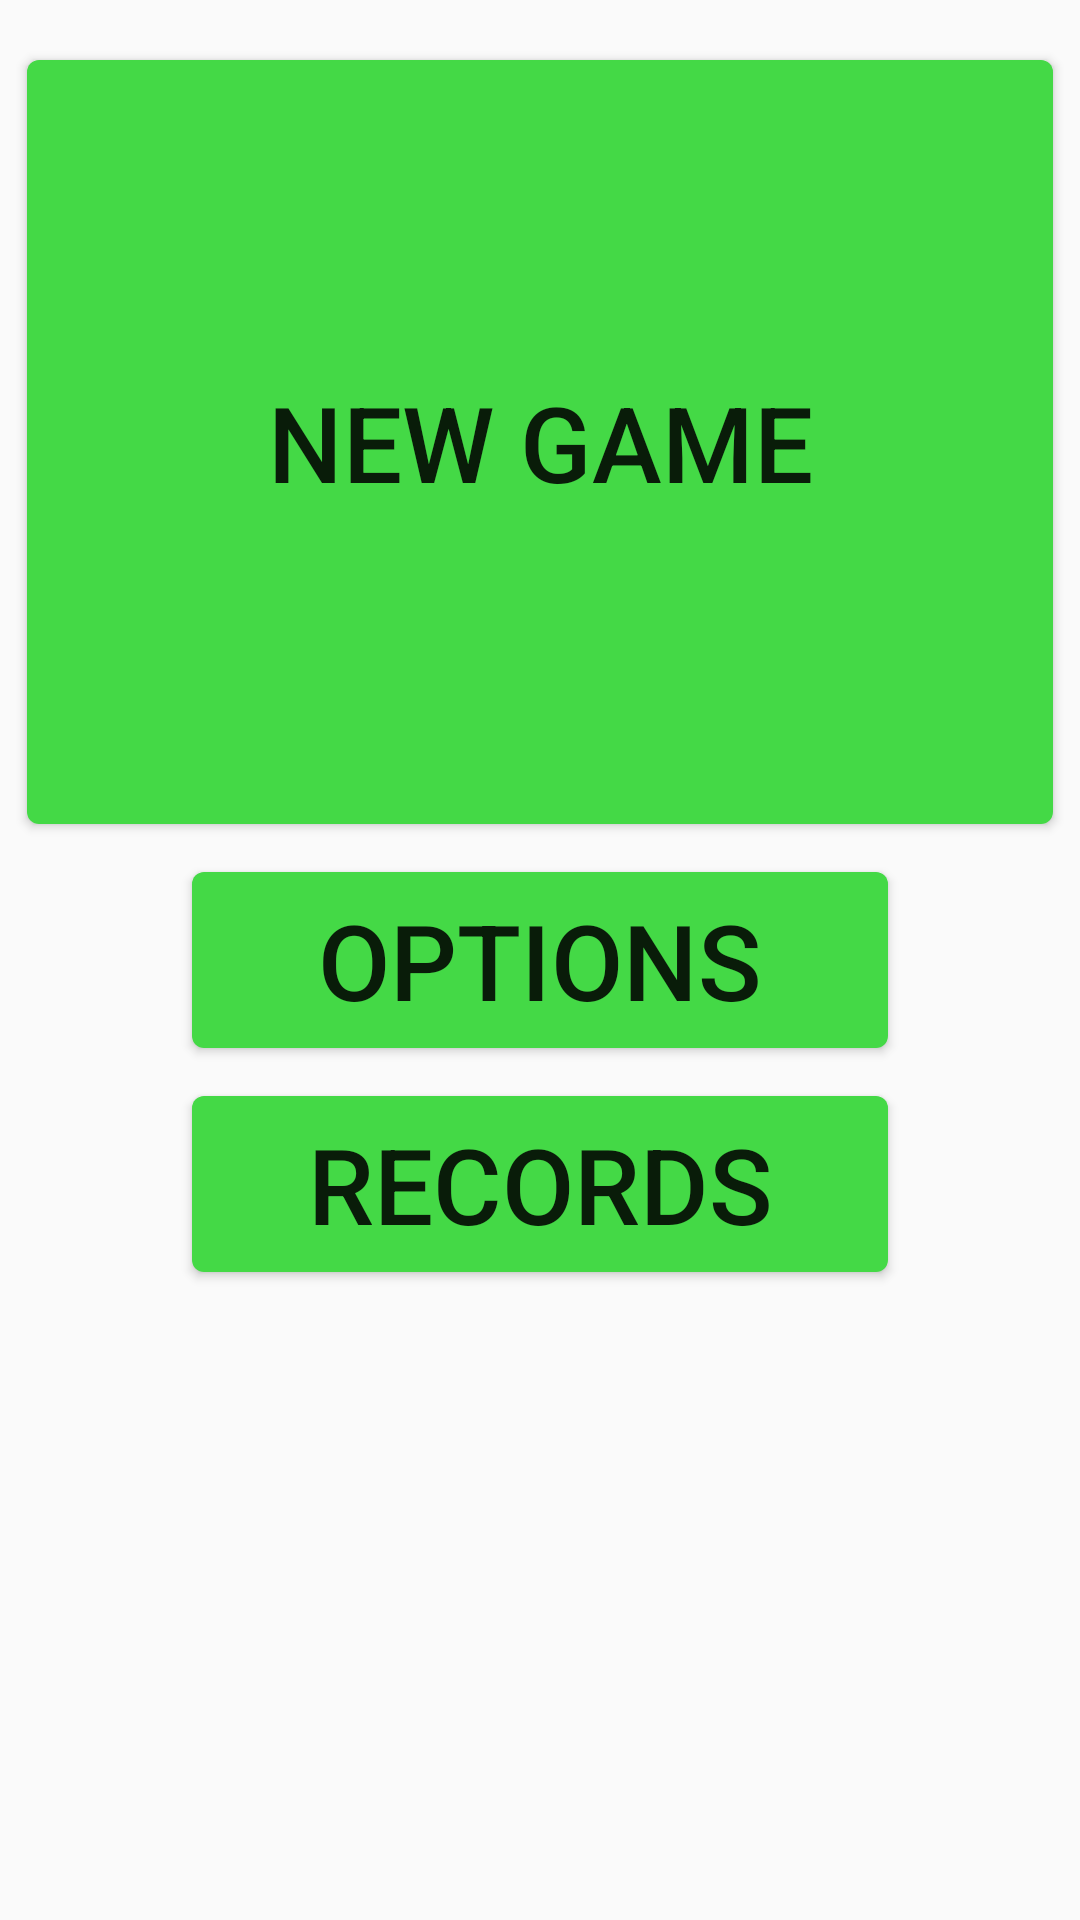

Layout XML and referenced resources for this Android screen:
<!-- AndroidManifest.xml: application theme AppTheme -->
<!-- res/layout/main_menu.xml -->
<?xml version="1.0" encoding="utf-8"?>
<android.support.constraint.ConstraintLayout
    xmlns:android="http://schemas.android.com/apk/res/android"
    xmlns:app="http://schemas.android.com/apk/res-auto"
    xmlns:tools="http://schemas.android.com/tools"
    android:layout_width="match_parent"
    android:layout_height="match_parent"
    android:layout_margin="0dp"
    android:orientation="vertical">

    <Button
        android:id="@+id/new_game"
        android:layout_width="0dp"
        android:layout_height="0dp"
        android:layout_marginEnd="5dp"
        android:layout_marginLeft="5dp"
        android:layout_marginRight="5dp"
        android:layout_marginStart="5dp"
        android:background="@drawable/rounded_dig_button"
        android:padding="@dimen/btnMenuButtonPadding"
        android:text="New Game"
        android:textSize="@dimen/tvExecTextSize"
        app:layout_constraintLeft_toLeftOf="parent"
        app:layout_constraintRight_toRightOf="parent"
        tools:layout_constraintLeft_creator="1"
        tools:layout_constraintRight_creator="1"
        app:layout_constraintBottom_toTopOf="@+id/options"
        android:layout_marginBottom="8dp"
        android:layout_marginTop="16dp"
        app:layout_constraintTop_toTopOf="parent"/>

    <Button
        android:id="@+id/options"
        android:layout_width="240dp"
        android:layout_height="wrap_content"
        android:layout_marginEnd="5dp"
        android:layout_marginLeft="5dp"
        android:layout_marginRight="5dp"
        android:layout_marginStart="5dp"
        android:background="@drawable/rounded_dig_button"
        android:padding="@dimen/btnMenuButtonPadding"
        android:text="Options"
        android:textSize="@dimen/tvExecTextSize"
        app:layout_constraintLeft_toLeftOf="parent"
        app:layout_constraintRight_toRightOf="parent"
        app:layout_constraintBottom_toBottomOf="parent"
        android:layout_marginBottom="16dp"
        android:layout_marginTop="16dp"
        app:layout_constraintTop_toTopOf="parent"/>

    <Button
        android:id="@+id/records"
        android:layout_width="0dp"
        android:layout_height="wrap_content"
        android:background="@drawable/rounded_dig_button"
        android:padding="@dimen/btnMenuButtonPadding"
        android:text="Records"
        android:textSize="@dimen/tvExecTextSize"
        app:layout_constraintLeft_toLeftOf="@+id/options"
        app:layout_constraintRight_toRightOf="@+id/options"
        android:layout_marginTop="8dp"
        app:layout_constraintTop_toBottomOf="@+id/options"
        />

</android.support.constraint.ConstraintLayout>
<!-- resources referenced by this layout -->
<resources>
  <dimen name="btnMenuButtonPadding">10dp</dimen>
  <dimen name="tvExecTextSize">35sp</dimen>
  <!-- drawable rounded_dig_button: vector/xml drawable (drawable, 2079 chars, omitted) -->
  <style name="AppTheme" parent="Theme.AppCompat.Light.DarkActionBar">
          
          <item name="colorPrimary">@color/colorPrimary</item>
          <item name="colorPrimaryDark">@color/colorPrimaryDark</item>
          <item name="colorAccent">@color/colorAccent</item>
      </style>
  <color name="colorPrimary">#3F51B5</color>
  <color name="colorPrimaryDark">#303F9F</color>
  <color name="colorAccent">#FF4081</color>
</resources>
